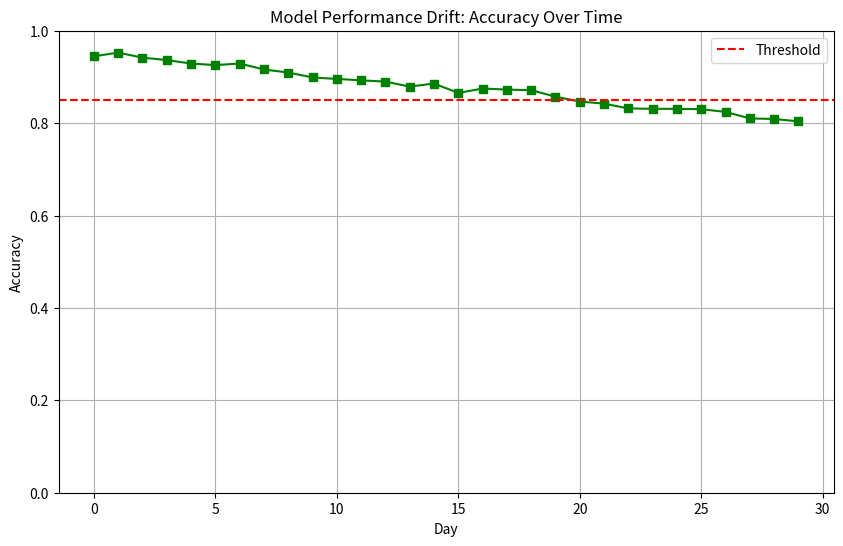

Here is the Python script that generated this plot:

import numpy as np
import matplotlib.pyplot as plt
import os

# Simulate performance decay
days = 30
initial_accuracy = 0.95
decay_rate = 0.005

accuracies = [initial_accuracy - (i * decay_rate) + np.random.normal(0, 0.005) for i in range(days)]

plt.figure(figsize=(10, 6))
plt.plot(range(days), accuracies, marker='s', linestyle='-', color='g')
plt.title("Model Performance Drift: Accuracy Over Time")
plt.xlabel("Day")
plt.ylabel("Accuracy")
plt.ylim(0, 1)
plt.axhline(0.85, color='r', linestyle='--', label='Threshold')
plt.legend()
plt.grid(True)

os.makedirs("outputs/monitoring", exist_ok=True)
plt.savefig("outputs/monitoring/performance_drift.png")
print("Performance drift plot saved to outputs/monitoring/performance_drift.png")
